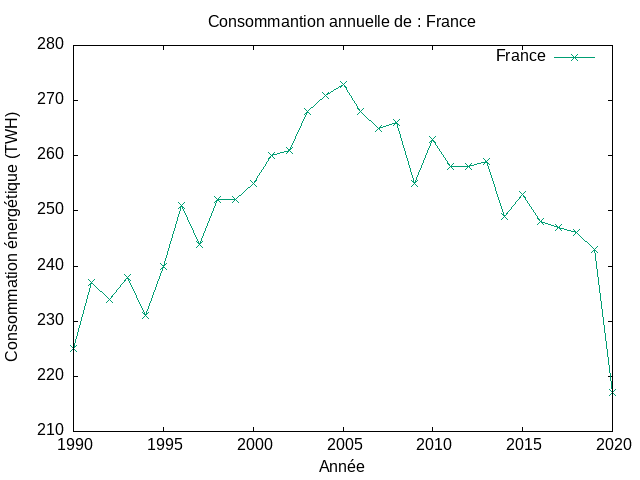

Data behind this chart, as committed beside it:
Year, France
1990, 225.0
1991, 237.0
1992, 234.0
1993, 238.0
1994, 231.0
1995, 240.0
1996, 251.0
1997, 244.0
1998, 252.0
1999, 252.0
2000, 255.0
2001, 260.0
2002, 261.0
2003, 268.0
2004, 271.0
2005, 273.0
2006, 268.0
2007, 265.0
2008, 266.0
2009, 255.0
2010, 263.0
2011, 258.0
2012, 258.0
2013, 259.0
2014, 249.0
2015, 253.0
2016, 248.0
2017, 247.0
2018, 246.0
2019, 243.0
2020, 217.0
